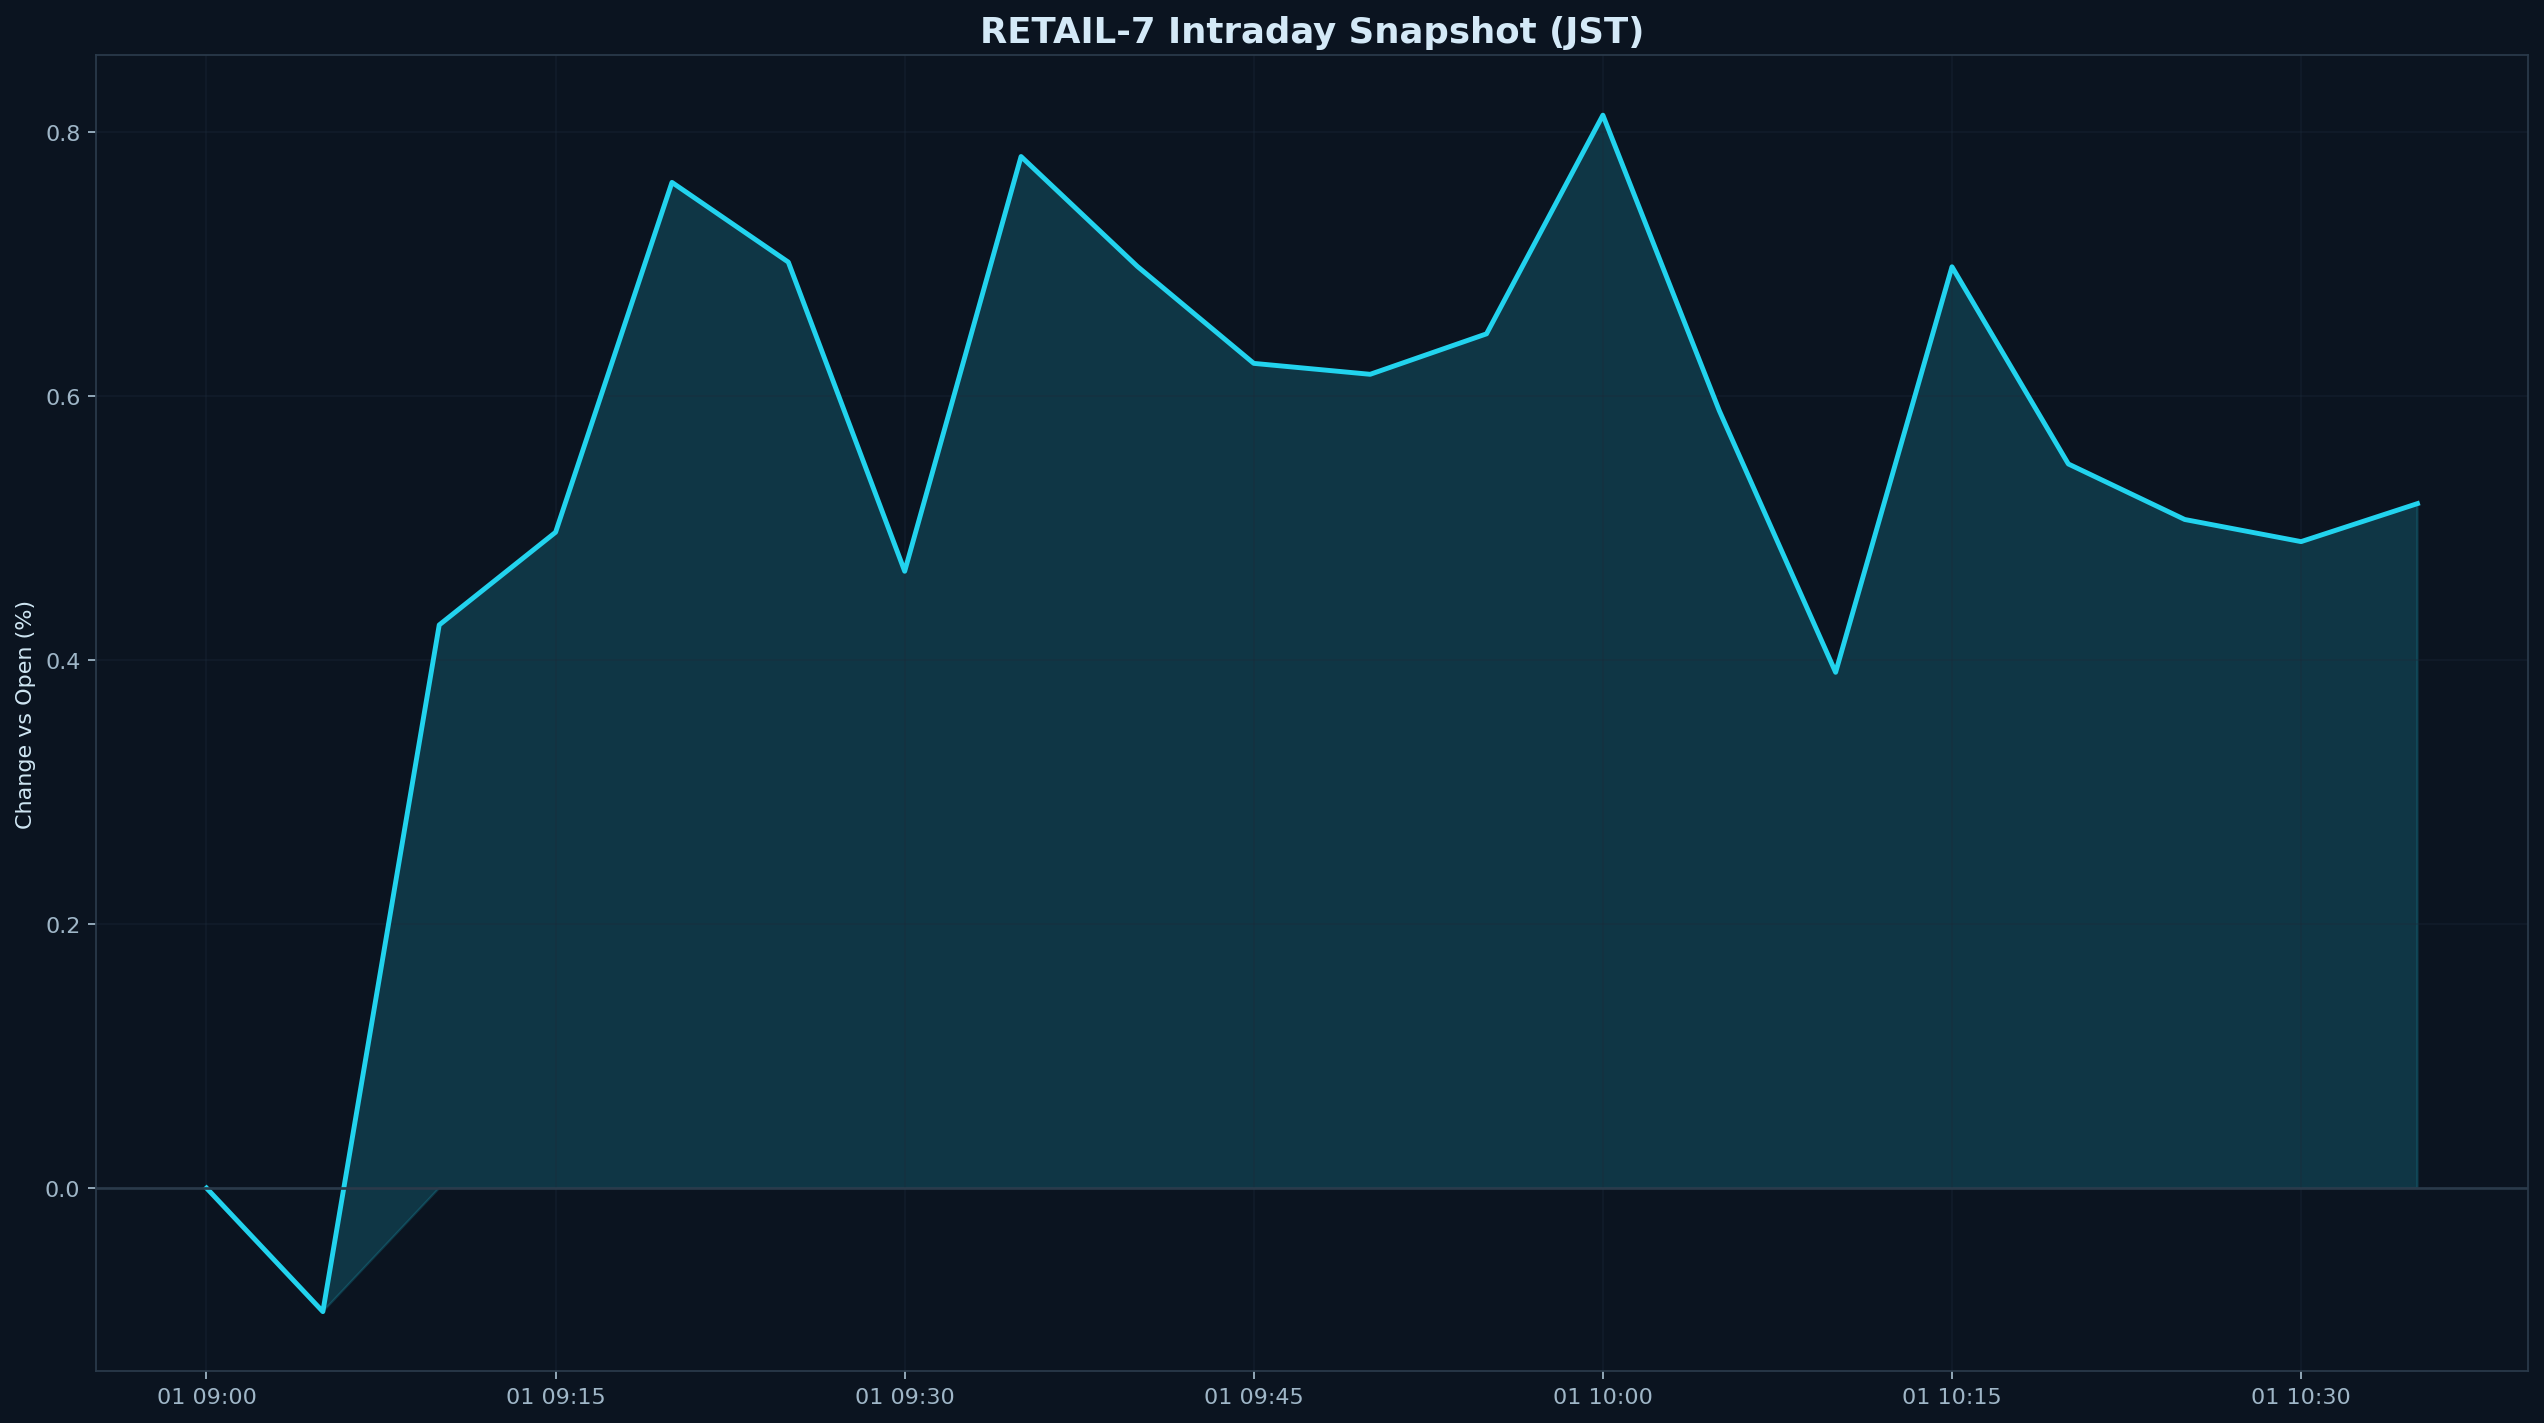

The data file committed next to this chart (first rows):
datetime_jst, pct
2025-12-01 09:00:00+09:00, 0.000000
2025-12-01 09:05:00+09:00, -0.09362
2025-12-01 09:10:00+09:00, 0.4266
2025-12-01 09:15:00+09:00, 0.4968
2025-12-01 09:20:00+09:00, 0.7619
2025-12-01 09:25:00+09:00, 0.7015
2025-12-01 09:30:00+09:00, 0.4673
2025-12-01 09:35:00+09:00, 0.7814
2025-12-01 09:40:00+09:00, 0.6982
2025-12-01 09:45:00+09:00, 0.6247
2025-12-01 09:50:00+09:00, 0.6165
2025-12-01 09:55:00+09:00, 0.6471
2025-12-01 10:00:00+09:00, 0.8128
2025-12-01 10:05:00+09:00, 0.589
2025-12-01 10:10:00+09:00, 0.3907
2025-12-01 10:15:00+09:00, 0.6979
2025-12-01 10:20:00+09:00, 0.5485
2025-12-01 10:25:00+09:00, 0.5065
2025-12-01 10:30:00+09:00, 0.4897
2025-12-01 10:35:00+09:00, 0.5185
